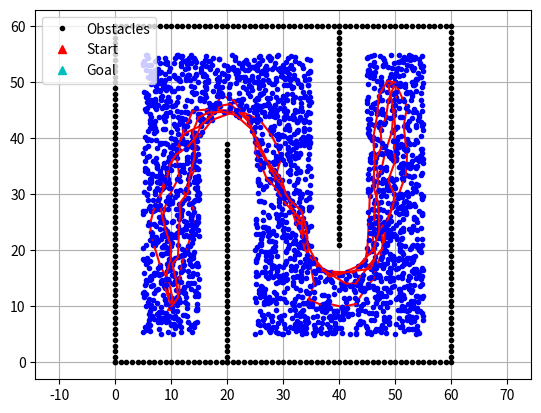

Generate this figure with matplotlib:
import math
import numpy as np
import matplotlib.pyplot as plt
from scipy.spatial import KDTree

# Parameters
N_SAMPLE = 500  # Number of sample points
N_KNN = 10  # Number of edges from one sampled point
MAX_EDGE_LEN = 30.0  # Maximum edge length
show_animation = True


class Node:
    def __init__(self, x, y, cost, parent_index):
        self.x = x
        self.y = y
        self.cost = cost
        self.parent_index = parent_index


def prm_planning(start_x, start_y, goal_x, goal_y,
                 obstacle_x_list, obstacle_y_list, robot_radius, *, rng=None):
    
    obstacle_kd_tree = KDTree(np.vstack((obstacle_x_list, obstacle_y_list)).T)

    sample_x, sample_y = sample_points(start_x, start_y, goal_x, goal_y,
                                       robot_radius, obstacle_x_list, obstacle_y_list,
                                       obstacle_kd_tree, rng)

    if show_animation:
        plt.plot(sample_x, sample_y, ".b", label="Sampled Points")

    road_map = generate_road_map(sample_x, sample_y, robot_radius, obstacle_kd_tree)

    rx, ry, cost = dijkstra_planning(start_x, start_y, goal_x, goal_y, road_map, sample_x, sample_y)

    return rx, ry, cost


def is_collision(start_x, start_y, goal_x, goal_y, robot_radius, obstacle_kd_tree):
    x = start_x
    y = start_y
    dx = goal_x - start_x
    dy = goal_y - start_y
    yaw = math.atan2(dy, dx)
    d = math.hypot(dx, dy)

    if d >= MAX_EDGE_LEN:
        return True  # Too far, cannot connect

    D = robot_radius
    n_step = round(d / D)

    for _ in range(n_step):
        dist, _ = obstacle_kd_tree.query([x, y])
        if dist <= robot_radius:
            return True  # Collision detected
        x += D * math.cos(yaw)
        y += D * math.sin(yaw)

    dist, _ = obstacle_kd_tree.query([goal_x, goal_y])
    if dist <= robot_radius:
        return True  # Collision detected

    return False  # No collision


def generate_road_map(sample_x, sample_y, robot_radius, obstacle_kd_tree):
    road_map = []
    n_sample = len(sample_x)
    sample_kd_tree = KDTree(np.vstack((sample_x, sample_y)).T)

    for (i, ix, iy) in zip(range(n_sample), sample_x, sample_y):
        dists, indexes = sample_kd_tree.query([ix, iy], k=n_sample)
        edge_id = []

        for ii in range(1, len(indexes)):
            nx = sample_x[indexes[ii]]
            ny = sample_y[indexes[ii]]

            if not is_collision(ix, iy, nx, ny, robot_radius, obstacle_kd_tree):
                edge_id.append(indexes[ii])

            if len(edge_id) >= N_KNN:
                break

        road_map.append(edge_id)

    return road_map


def dijkstra_planning(start_x, start_y, goal_x, goal_y, road_map, sample_x, sample_y):
    start_node = Node(start_x, start_y, 0.0, -1)
    goal_node = Node(goal_x, goal_y, 0.0, -1)

    open_set, closed_set = dict(), dict()
    open_set[len(road_map) - 2] = start_node

    while True:
        current = min(open_set.values(), key=lambda node: node.cost)
        current_index = [i for i, node in open_set.items() if node == current][0]

        if math.isclose(current.x, goal_x, abs_tol=1e-5) and math.isclose(current.y, goal_y, abs_tol=1e-5):
            goal_node.parent_index = current.parent_index
            goal_node.cost = current.cost
            break

        open_set.pop(current_index)
        closed_set[current_index] = current

        for neighbor_index in road_map[current_index]:
            if neighbor_index in closed_set:
                continue

            neighbor_node = Node(sample_x[neighbor_index], sample_y[neighbor_index], 0.0, current_index)
            new_cost = current.cost + math.hypot(neighbor_node.x - current.x, neighbor_node.y - current.y)

            if neighbor_index in open_set:
                if new_cost < open_set[neighbor_index].cost:
                    open_set[neighbor_index].cost = new_cost
                    open_set[neighbor_index].parent_index = current_index
            else:
                neighbor_node.cost = new_cost
                open_set[neighbor_index] = neighbor_node

    rx, ry = [goal_node.x], [goal_node.y]
    parent_index = goal_node.parent_index
    while parent_index != -1:
        n = closed_set[parent_index]
        rx.append(n.x)
        ry.append(n.y)
        parent_index = n.parent_index

    return rx, ry, goal_node.cost  # Return cost as well


def sample_points(start_x, start_y, goal_x, goal_y, robot_radius, obstacle_x, obstacle_y, obstacle_kd_tree, rng):
    max_x = max(obstacle_x)
    max_y = max(obstacle_y)
    min_x = min(obstacle_x)
    min_y = min(obstacle_y)

    sample_x, sample_y = [], []

    if rng is None:
        rng = np.random.default_rng()

    while len(sample_x) < N_SAMPLE:
        tx = (rng.random() * (max_x - min_x)) + min_x
        ty = (rng.random() * (max_y - min_y)) + min_y

        dist, _ = obstacle_kd_tree.query([tx, ty])

        if dist >= robot_radius:
            sample_x.append(tx)
            sample_y.append(ty)

    sample_x.append(start_x)
    sample_y.append(start_y)
    sample_x.append(goal_x)
    sample_y.append(goal_y)

    return sample_x, sample_y


def main(rng=None):
    print("PRM Planning start!")

    start_x = 10.0  # [m]
    start_y = 10.0  # [m]
    goal_x = 50.0  # [m]
    goal_y = 50.0  # [m]
    robot_radius = 5.0  # [m]

    obstacle_x = []
    obstacle_y = []

    # Define the obstacles
    for i in range(60):
        obstacle_x.append(i)
        obstacle_y.append(0.0)
    for i in range(60):
        obstacle_x.append(60.0)
        obstacle_y.append(i)
    for i in range(61):
        obstacle_x.append(i)
        obstacle_y.append(60.0)
    for i in range(61):
        obstacle_x.append(0.0)
        obstacle_y.append(i)
    for i in range(40):
        obstacle_x.append(20.0)
        obstacle_y.append(i)
    for i in range(40):
        obstacle_x.append(40.0)
        obstacle_y.append(60.0 - i)

    if show_animation:
        plt.plot(obstacle_x, obstacle_y, ".k", label="Obstacles")  # Plot obstacles
        plt.plot(start_x, start_y, "^r", label="Start")  # Plot start point
        plt.plot(goal_x, goal_y, "^c", label="Goal")  # Plot goal point
        plt.grid(True)
        plt.axis("equal")
        plt.legend()

    total_cost = 0
    trials = 5

    for _ in range(trials):
        rx, ry, cost = prm_planning(start_x, start_y, goal_x, goal_y, obstacle_x, obstacle_y, robot_radius, rng=rng)
        total_cost += cost
        assert rx, 'Cannot find path'

        if show_animation:
            plt.plot(rx, ry, "-r")  # Plot the path found

    average_cost = total_cost / trials
    print(f"Average cost over {trials} trials: {average_cost}")

    if show_animation:
        plt.pause(0.001)
        plt.show()


if __name__ == '__main__':
    main()
